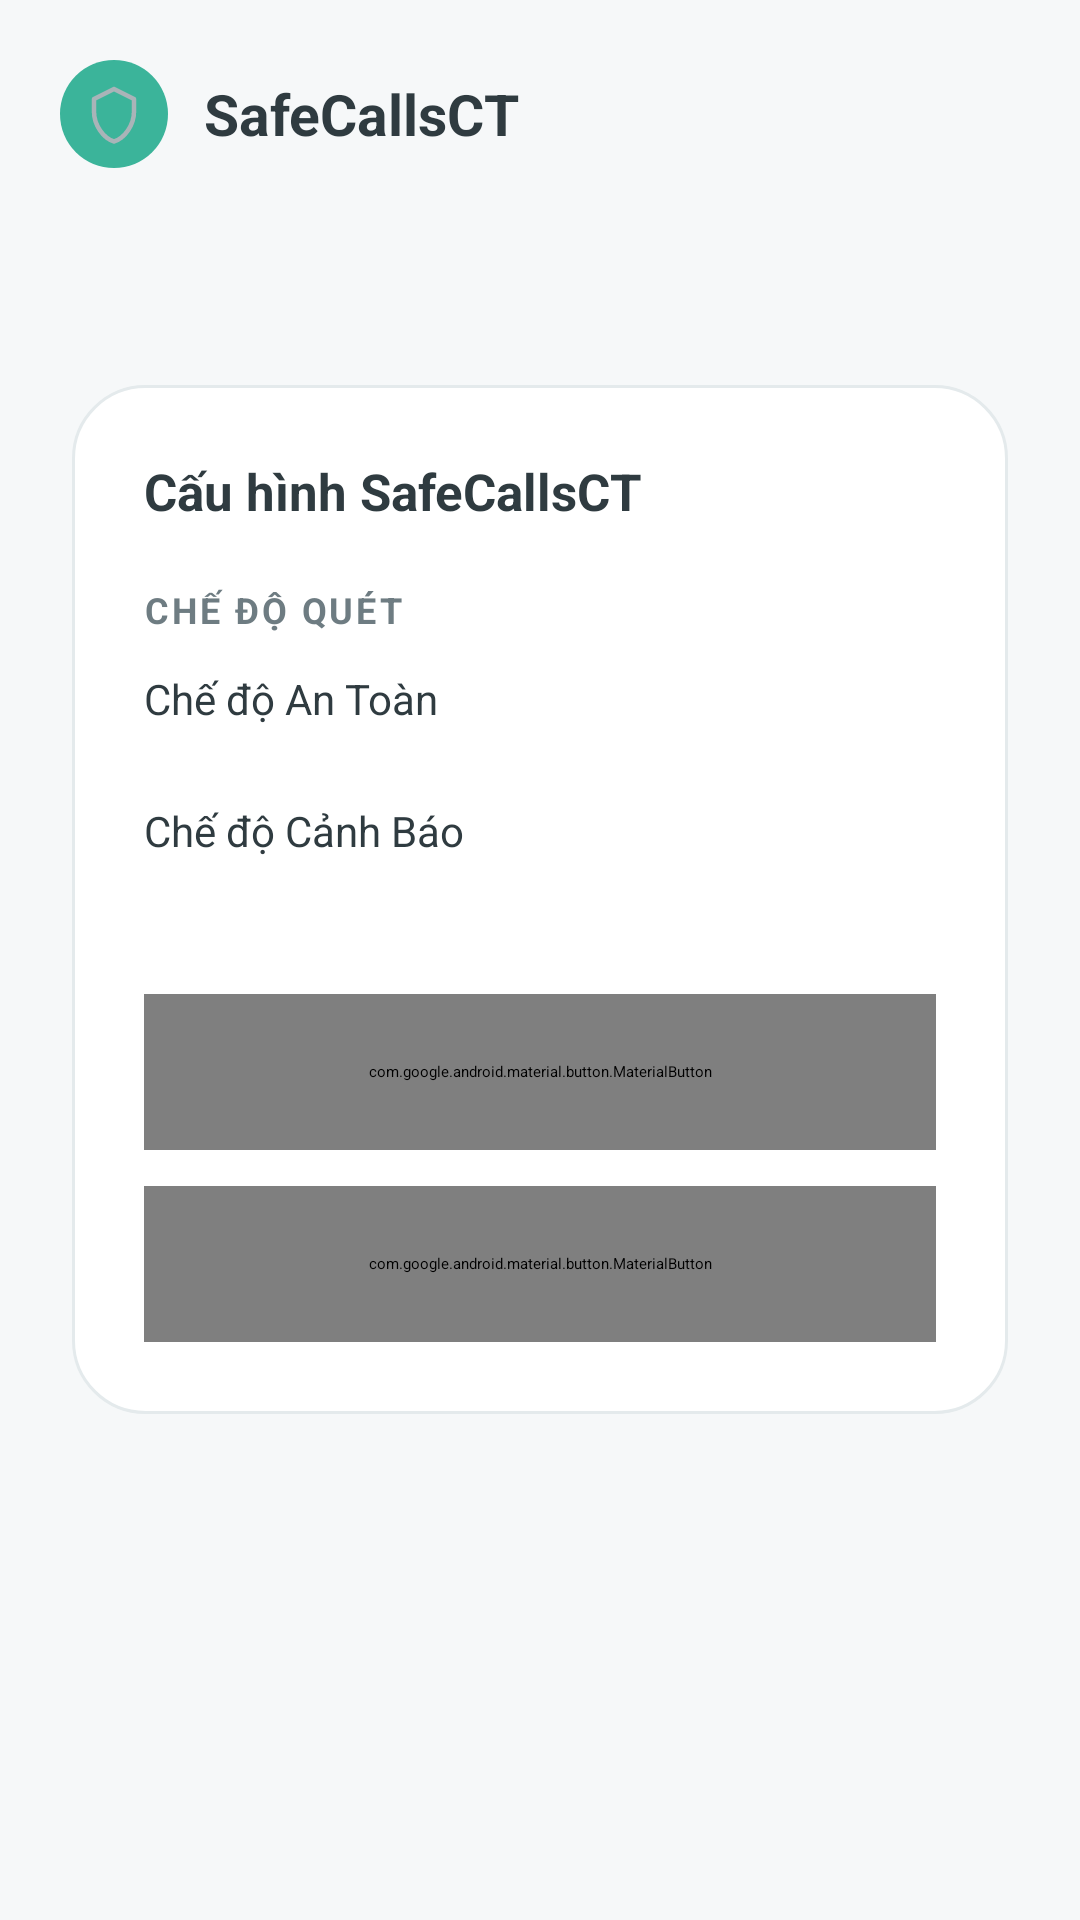

Reconstruct the res/layout file that produces this screen, plus the resources it refers to.
<!-- AndroidManifest.xml: application theme Theme.VoiceShieldAI -->
<!-- res/layout/activity_settings.xml -->
<?xml version="1.0" encoding="utf-8"?>
<androidx.constraintlayout.widget.ConstraintLayout xmlns:android="http://schemas.android.com/apk/res/android"
    xmlns:app="http://schemas.android.com/apk/res-auto"
    android:layout_width="match_parent"
    android:layout_height="match_parent"
    android:background="@color/bg_page">

    
    <LinearLayout
        android:id="@+id/app_header"
        android:layout_width="0dp"
        android:layout_height="wrap_content"
        android:layout_marginStart="@dimen/screen_margin"
        android:layout_marginTop="@dimen/space_xl"
        android:layout_marginEnd="@dimen/screen_margin"
        android:gravity="center_vertical"
        android:orientation="horizontal"
        app:layout_constraintEnd_toEndOf="parent"
        app:layout_constraintStart_toStartOf="parent"
        app:layout_constraintTop_toTopOf="parent">

        <ImageView
            android:layout_width="@dimen/logo_tile"
            android:layout_height="@dimen/logo_tile"
            android:background="@drawable/bg_app_logo"
            android:contentDescription="@string/app_name"
            android:padding="@dimen/space_sm"
            android:src="@drawable/ic_shield"
            app:tint="@color/text_on_primary" />

        <TextView
            android:layout_width="wrap_content"
            android:layout_height="wrap_content"
            android:layout_marginStart="@dimen/space_md"
            android:text="@string/app_name"
            android:textAppearance="@style/TextAppearance.SafeCallsCT.Title"
            android:textColor="@color/text_primary" />
    </LinearLayout>

    
    <LinearLayout
        android:id="@+id/settings_content"
        android:layout_width="0dp"
        android:layout_height="wrap_content"
        android:layout_marginStart="@dimen/space_xxl"
        android:layout_marginEnd="@dimen/space_xxl"
        android:orientation="vertical"
        app:layout_constraintBottom_toBottomOf="parent"
        app:layout_constraintEnd_toEndOf="parent"
        app:layout_constraintStart_toStartOf="parent"
        app:layout_constraintTop_toBottomOf="@id/app_header"
        app:layout_constraintVertical_bias="0.30">

        <LinearLayout
            android:layout_width="match_parent"
            android:layout_height="wrap_content"
            android:background="@drawable/bg_status_card"
            android:orientation="vertical"
            android:padding="@dimen/card_padding">

            <TextView
                android:id="@+id/settings_title"
                android:layout_width="match_parent"
                android:layout_height="wrap_content"
                android:text="@string/settings_title"
                android:textAppearance="@style/TextAppearance.SafeCallsCT.Headline"
                android:textColor="@color/text_primary" />

            <TextView
                android:layout_width="match_parent"
                android:layout_height="wrap_content"
                android:layout_marginTop="@dimen/space_xl"
                android:text="@string/settings_config_header"
                android:textAppearance="@style/TextAppearance.SafeCallsCT.Label"
                android:textColor="@color/text_secondary" />

            
            <RadioGroup
                android:id="@+id/mode_group"
                android:layout_width="match_parent"
                android:layout_height="wrap_content"
                android:layout_marginTop="@dimen/space_md"
                android:orientation="vertical">

                <RadioButton
                    android:id="@+id/mode_safe"
                    android:layout_width="match_parent"
                    android:layout_height="wrap_content"
                    android:buttonTint="@color/mint_500"
                    android:minHeight="@dimen/chip_height"
                    android:text="@string/mode_safe"
                    android:textAppearance="@style/TextAppearance.SafeCallsCT.Body"
                    android:textColor="@color/text_primary" />

                <RadioButton
                    android:id="@+id/mode_warning"
                    android:layout_width="match_parent"
                    android:layout_height="wrap_content"
                    android:buttonTint="@color/mint_500"
                    android:minHeight="@dimen/chip_height"
                    android:text="@string/mode_warning"
                    android:textAppearance="@style/TextAppearance.SafeCallsCT.Body"
                    android:textColor="@color/text_primary" />
            </RadioGroup>

            
            <com.google.android.material.button.MaterialButton
                android:id="@+id/btn_save_config"
                style="@style/Widget.SafeCallsCT.Button.Pill"
                android:layout_width="match_parent"
                android:layout_height="@dimen/button_height_pill"
                android:layout_marginTop="@dimen/space_xl"
                android:text="@string/btn_save_config"
                android:textColor="@color/text_on_primary" />

            
            <com.google.android.material.button.MaterialButton
                android:id="@+id/btn_back_home"
                style="@style/Widget.SafeCallsCT.Button.PillOutline"
                android:layout_width="match_parent"
                android:layout_height="@dimen/button_height_pill"
                android:layout_marginTop="@dimen/space_md"
                android:text="@string/btn_back_home"
                android:textColor="@color/text_secondary" />
        </LinearLayout>
    </LinearLayout>

</androidx.constraintlayout.widget.ConstraintLayout>
<!-- resources referenced by this layout -->
<resources>
  <color name="bg_page">#F6F8F9</color>
  <color name="mint_500">#3BB49A</color>
  <color name="text_on_primary">#FFFFFF</color>
  <color name="text_primary">#2F3B40</color>
  <color name="text_secondary">#6E7C82</color>
  <dimen name="button_height_pill">52dp</dimen>
  <dimen name="card_padding">24dp</dimen>
  <dimen name="chip_height">44dp</dimen>
  <dimen name="logo_tile">36dp</dimen>
  <dimen name="screen_margin">20dp</dimen>
  <dimen name="space_md">12dp</dimen>
  <dimen name="space_sm">8dp</dimen>
  <dimen name="space_xl">20dp</dimen>
  <dimen name="space_xxl">24dp</dimen>
  <!-- drawable bg_app_logo (drawable) -->
  <?xml version="1.0" encoding="utf-8"?>
  <shape xmlns:android="http://schemas.android.com/apk/res/android"
      android:shape="rectangle">
      <solid android:color="@color/mint_500"/>
      <corners android:radius="@dimen/radius_tile"/>
  </shape>
  <string name="app_name">SafeCallsCT</string>
  <string name="btn_back_home">Quay về trang chủ</string>
  <string name="btn_save_config">Lưu cấu hình</string>
  <string name="mode_safe">Chế độ An Toàn</string>
  <string name="mode_warning">Chế độ Cảnh Báo</string>
  <string name="settings_config_header">CHẾ ĐỘ QUÉT</string>
  <string name="settings_title">Cấu hình SafeCallsCT</string>
  <style name="TextAppearance.SafeCallsCT.Body" parent="TextAppearance.SafeCallsCT">
          <item name="android:textSize">@dimen/text_body</item>
          <item name="android:textStyle">normal</item>
          <item name="android:textColor">@color/text_secondary</item>
      </style>
  <style name="TextAppearance.SafeCallsCT.Headline" parent="TextAppearance.SafeCallsCT">
          <item name="android:textSize">@dimen/text_headline</item>
          <item name="android:textStyle">bold</item>
          <item name="android:textColor">@color/text_primary</item>
      </style>
  <style name="TextAppearance.SafeCallsCT.Label" parent="TextAppearance.SafeCallsCT">
          <item name="android:textSize">@dimen/text_label</item>
          <item name="android:textStyle">bold</item>
          <item name="android:textColor">@color/text_secondary</item>
          <item name="android:letterSpacing">0.08</item>
      </style>
  <style name="TextAppearance.SafeCallsCT.Title" parent="TextAppearance.SafeCallsCT">
          <item name="android:textSize">@dimen/text_title</item>
          <item name="android:textStyle">bold</item>
          <item name="android:textColor">@color/text_primary</item>
      </style>
  <style name="Widget.SafeCallsCT.Button.Pill" parent="Widget.SafeCallsCT.Button">
          <item name="backgroundTint">@color/mint_500</item>
          <item name="android:textColor">@color/text_on_primary</item>
      </style>
  <style name="Widget.SafeCallsCT.Button.PillOutline" parent="Widget.SafeCallsCT.Button">
          <item name="backgroundTint">@color/surface</item>
          <item name="android:textColor">@color/text_secondary</item>
          <item name="strokeColor">@color/outline</item>
          <item name="strokeWidth">@dimen/stroke_hairline</item>
      </style>
  <dimen name="radius_tile">18dp</dimen>
  <color name="surface">#FFFFFF</color>
  <dimen name="radius_card">24dp</dimen>
  <dimen name="stroke_hairline">1dp</dimen>
  <color name="outline">#E4EAEC</color>
  <color name="text_disabled">#A9B4B8</color>
  <style name="TextAppearance.SafeCallsCT" parent="TextAppearance.MaterialComponents.Body1">
          <item name="android:fontFamily">sans-serif-medium</item>
          <item name="fontFamily">sans-serif-medium</item>
      </style>
  <dimen name="text_body">14sp</dimen>
  <dimen name="text_headline">17sp</dimen>
  <dimen name="text_label">12sp</dimen>
  <dimen name="text_title">19sp</dimen>
  <color name="black">#FF000000</color>
  <dimen name="elevation_flat">0dp</dimen>
  <dimen name="radius_pill">999dp</dimen>
</resources>
